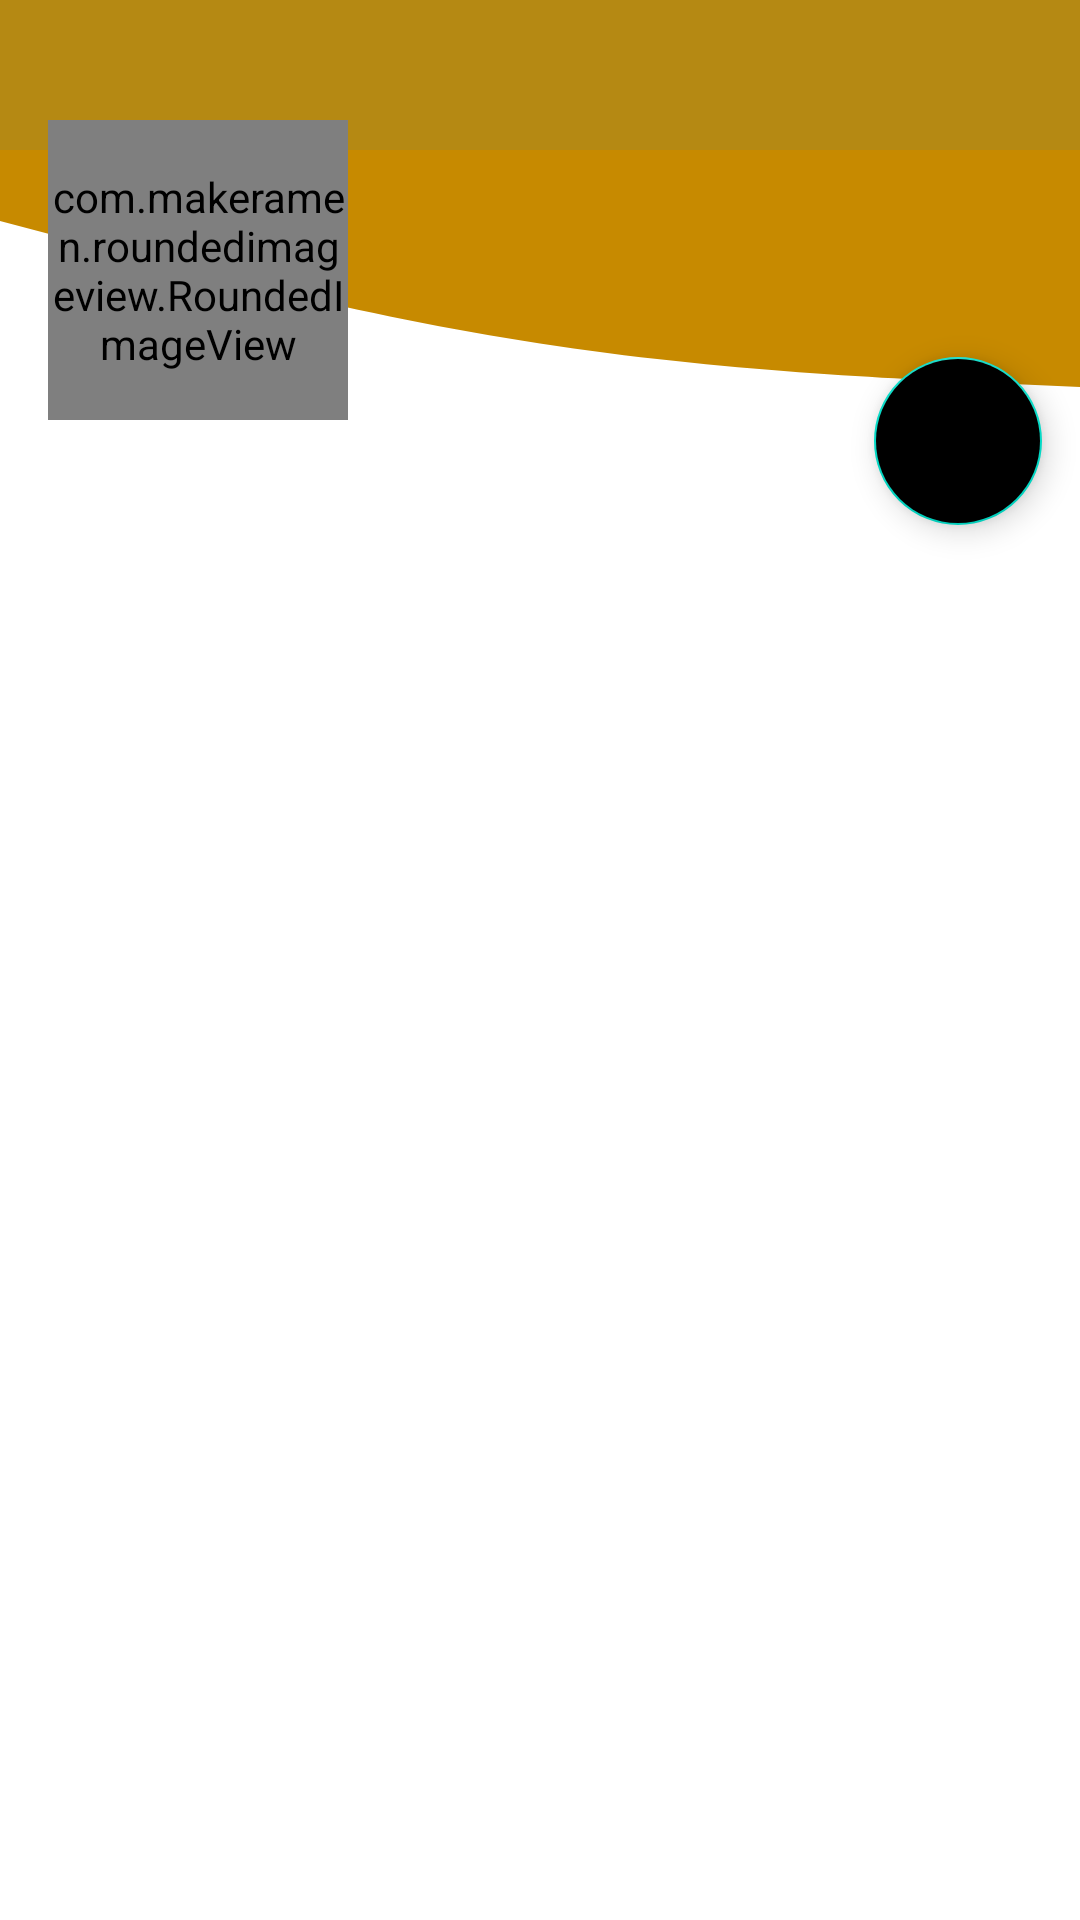

Here is an Android app screen rendered from its layout file. Give the layout XML and the strings, colors and styles it references.
<!-- AndroidManifest.xml: application theme AppTheme -->
<!-- res/layout/profile_fragment.xml -->
<?xml version="1.0" encoding="utf-8"?>
<androidx.constraintlayout.widget.ConstraintLayout xmlns:android="http://schemas.android.com/apk/res/android"
    xmlns:app="http://schemas.android.com/apk/res-auto"
    xmlns:tools="http://schemas.android.com/tools"
    android:layout_width="match_parent"
    android:layout_height="match_parent"
    tools:context=".ui.profile.ProfileFragment">

    <View
        android:id="@+id/view"
        android:layout_width="match_parent"
        android:layout_height="50dp"
        android:background="@color/colorPrimaryDark"
        app:layout_constraintEnd_toEndOf="parent"
        app:layout_constraintStart_toStartOf="parent"
        app:layout_constraintTop_toTopOf="parent" />

    <View
        android:id="@+id/view2"
        android:layout_width="match_parent"
        android:layout_height="79dp"
        android:layout_alignParentBottom="@id/view"
        android:background="@drawable/ic_wave"
        app:layout_constraintEnd_toEndOf="parent"
        app:layout_constraintStart_toStartOf="parent"
        app:layout_constraintTop_toBottomOf="@+id/view" />

    <com.makeramen.roundedimageview.RoundedImageView
        android:id="@+id/profile_image"
        android:layout_width="100dp"
        android:layout_height="100dp"
        android:layout_marginStart="16dp"
        android:layout_marginTop="40dp"
        android:src="@drawable/default_profile_image"
        app:layout_constraintStart_toStartOf="@+id/view2"
        app:layout_constraintTop_toTopOf="@+id/view"
        app:riv_border_color="@color/colorWhite"
        app:riv_border_width="2dp"
        app:riv_corner_radius="100dp" />

    <TextView
        android:id="@+id/textView_username"
        android:layout_width="wrap_content"
        android:layout_height="wrap_content"
        android:layout_marginEnd="16dp"
        android:textAlignment="center"
        android:textColor="@color/colorWhite"
        android:textSize="22sp"
        android:textStyle="bold"
        app:layout_constraintEnd_toEndOf="parent"
        app:layout_constraintHorizontal_bias="0.73"
        app:layout_constraintStart_toEndOf="@+id/profile_image"
        app:layout_constraintTop_toTopOf="@+id/profile_image"
        tools:text="Username" />

    <TextView
        android:id="@+id/textView_email"
        android:layout_width="wrap_content"
        android:layout_height="wrap_content"
        android:layout_marginTop="8dp"
        android:textAlignment="center"
        android:textColor="@color/colorWhite"
        android:textSize="19sp"
        app:layout_constraintEnd_toEndOf="@+id/textView_username"
        app:layout_constraintStart_toStartOf="@+id/textView_username"
        app:layout_constraintTop_toBottomOf="@+id/textView_username"
        tools:text="example@gmail.com" />

    <com.google.android.material.floatingactionbutton.FloatingActionButton
        android:id="@+id/fab_edit"
        android:layout_width="wrap_content"
        android:layout_height="wrap_content"
        android:layout_marginTop="16dp"
        android:layout_marginEnd="8dp"
        android:backgroundTint="@color/colorWhite"
        android:clickable="true"
        android:src="@drawable/ic_edit"
        app:layout_constraintEnd_toEndOf="@+id/view2"
        app:layout_constraintHorizontal_bias="0.65"
        app:layout_constraintStart_toEndOf="@+id/progressBarProfile"
        android:focusable="true"
        app:layout_constraintTop_toBottomOf="@+id/textView_email" />

    <RelativeLayout
        android:id="@+id/progressBarProfile"
        android:layout_width="50dp"
        android:layout_height="50dp"
        android:background="@drawable/progress_bar_background"
        android:elevation="4dp"
        android:visibility="gone"
        app:layout_constraintBottom_toBottomOf="@+id/textView_email"
        app:layout_constraintEnd_toEndOf="@+id/textView_username"
        app:layout_constraintStart_toStartOf="@+id/textView_username"
        app:layout_constraintTop_toTopOf="@+id/textView_username">

        <ProgressBar
            style="?android:attr/progressBarStyle"
            android:layout_width="30dp"
            android:layout_height="30dp"
            android:layout_centerInParent="true"
            android:layout_marginTop="16dp" />

    </RelativeLayout>


</androidx.constraintlayout.widget.ConstraintLayout>
<!-- resources referenced by this layout -->
<resources>
  <color name="colorPrimaryDark">#B58913</color>
  <!-- drawable ic_wave (drawable) -->
  <vector xmlns:android="http://schemas.android.com/apk/res/android"
      android:width="1440dp"
      android:height="320dp"
      android:viewportWidth="1440"
      android:viewportHeight="320">
    <path
        android:fillColor="#C78A00"
        android:pathData="M0,96L120,128C240,160 480,224 720,261.3C960,299 1200,309 1320,314.7L1440,320L1440,0L1320,0C1200,0 960,0 720,0C480,0 240,0 120,0L0,0Z"/>
  </vector>
  <!-- drawable progress_bar_background (drawable) -->
  <?xml version="1.0" encoding="utf-8"?>
  <shape xmlns:android="http://schemas.android.com/apk/res/android"
      android:shape="rectangle" >
      <solid android:color="@color/colorWhite"/>
      <corners android:radius="200dp"/>
  
  </shape>
  <style name="AppTheme" parent="Theme.MaterialComponents.DayNight.NoActionBar">
          
          <item name="colorPrimary">@color/colorPrimary</item>
          <item name="colorPrimaryDark">@color/colorPrimaryDark</item>
          <item name="colorAccent">@color/colorAccent</item>
      </style>
  <color name="colorPrimary">#FFBA00</color>
  <color name="colorAccent">#FFEC4D</color>
</resources>
